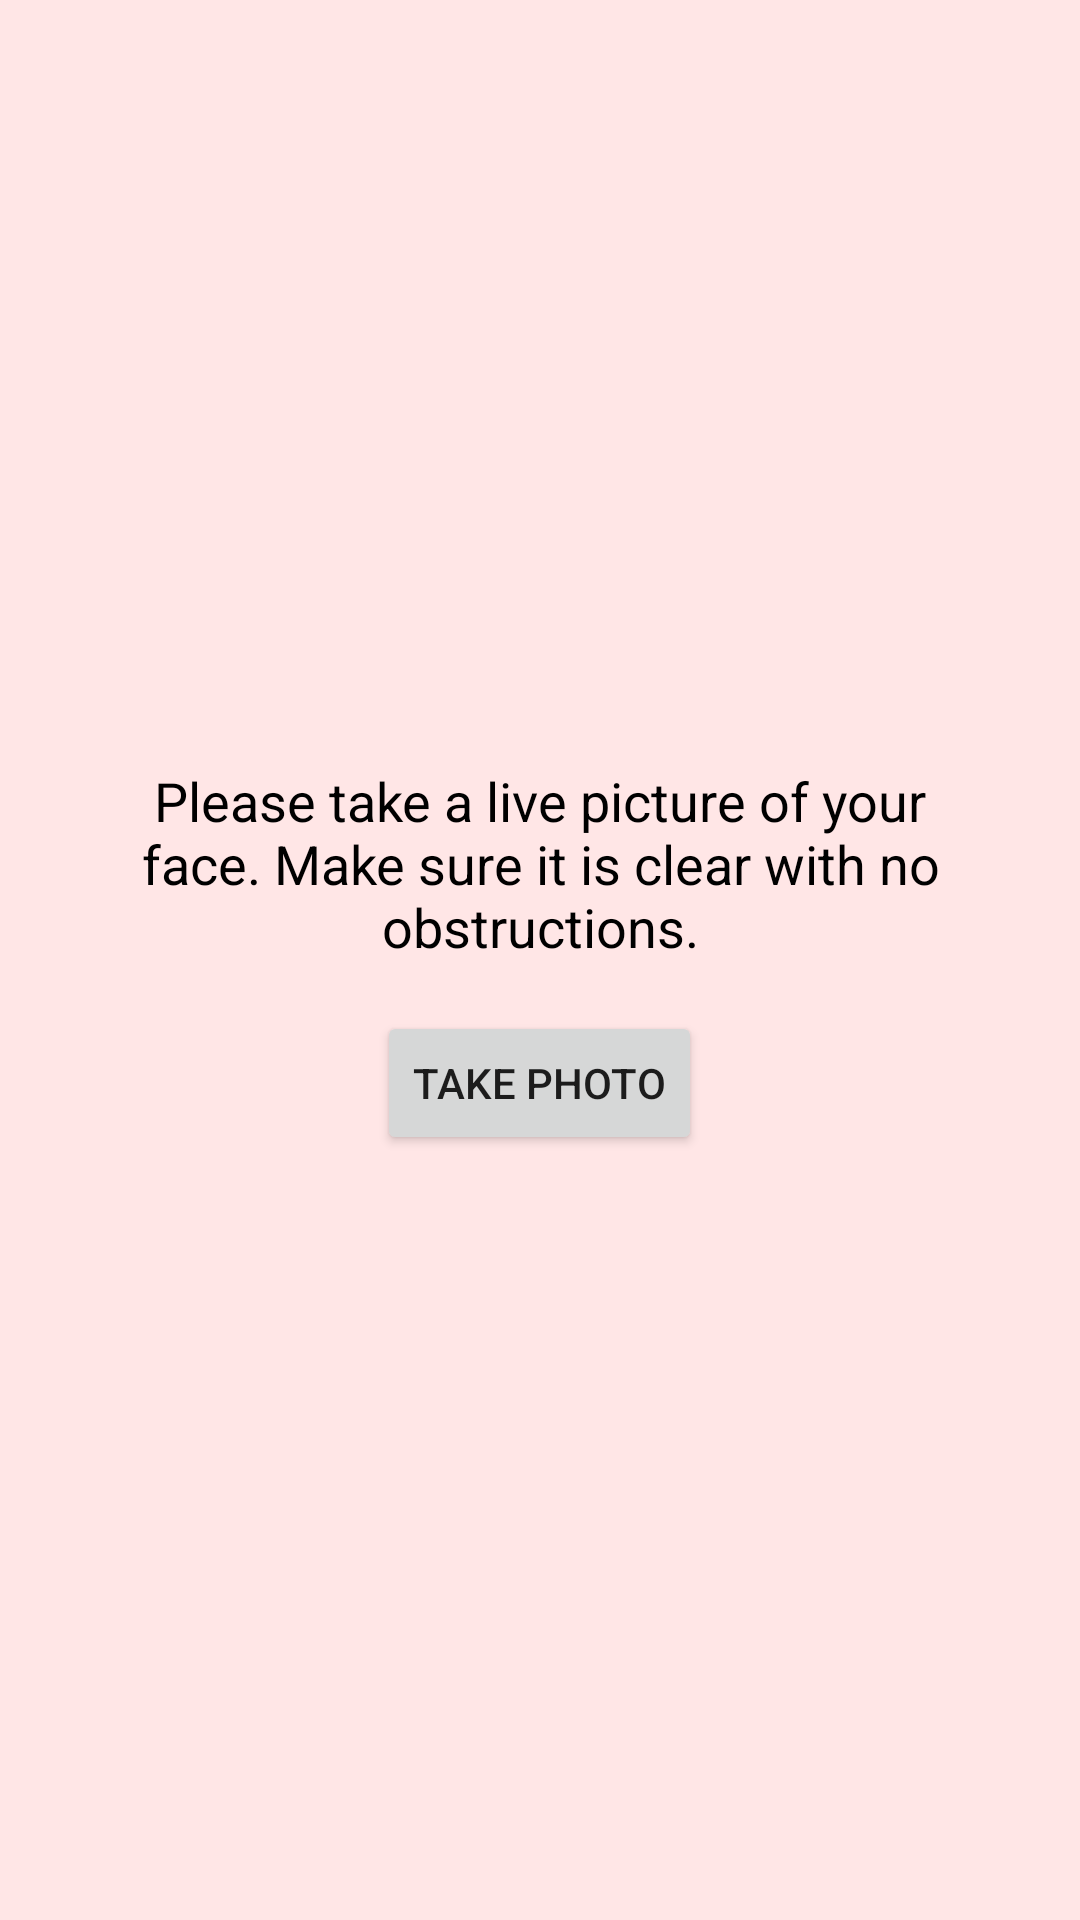

Write the Android layout XML for this screen, with the resource values it uses.
<!-- AndroidManifest.xml: application theme AppTheme -->
<!-- res/layout/activity_live_photo.xml -->
<?xml version="1.0" encoding="utf-8"?>
<LinearLayout
    xmlns:android="http://schemas.android.com/apk/res/android"
    android:layout_width="match_parent"
    android:layout_height="match_parent"
    android:orientation="vertical"
    android:gravity="center"
    android:background="#FFE6E6">

    <TextView
        android:id="@+id/instructionText"
        android:layout_width="wrap_content"
        android:layout_height="wrap_content"
        android:text="Please take a live picture of your face. Make sure it is clear with no obstructions."
        android:textSize="18sp"
        android:textColor="#000"
        android:gravity="center"
        android:padding="16dp"/>

    <Button
        android:id="@+id/takePhotoButton"
        android:layout_width="wrap_content"
        android:layout_height="wrap_content"
        android:text="Take Photo"
        android:layout_marginBottom="16dp"/>

</LinearLayout>
<!-- resources referenced by this layout -->
<resources>

</resources>
